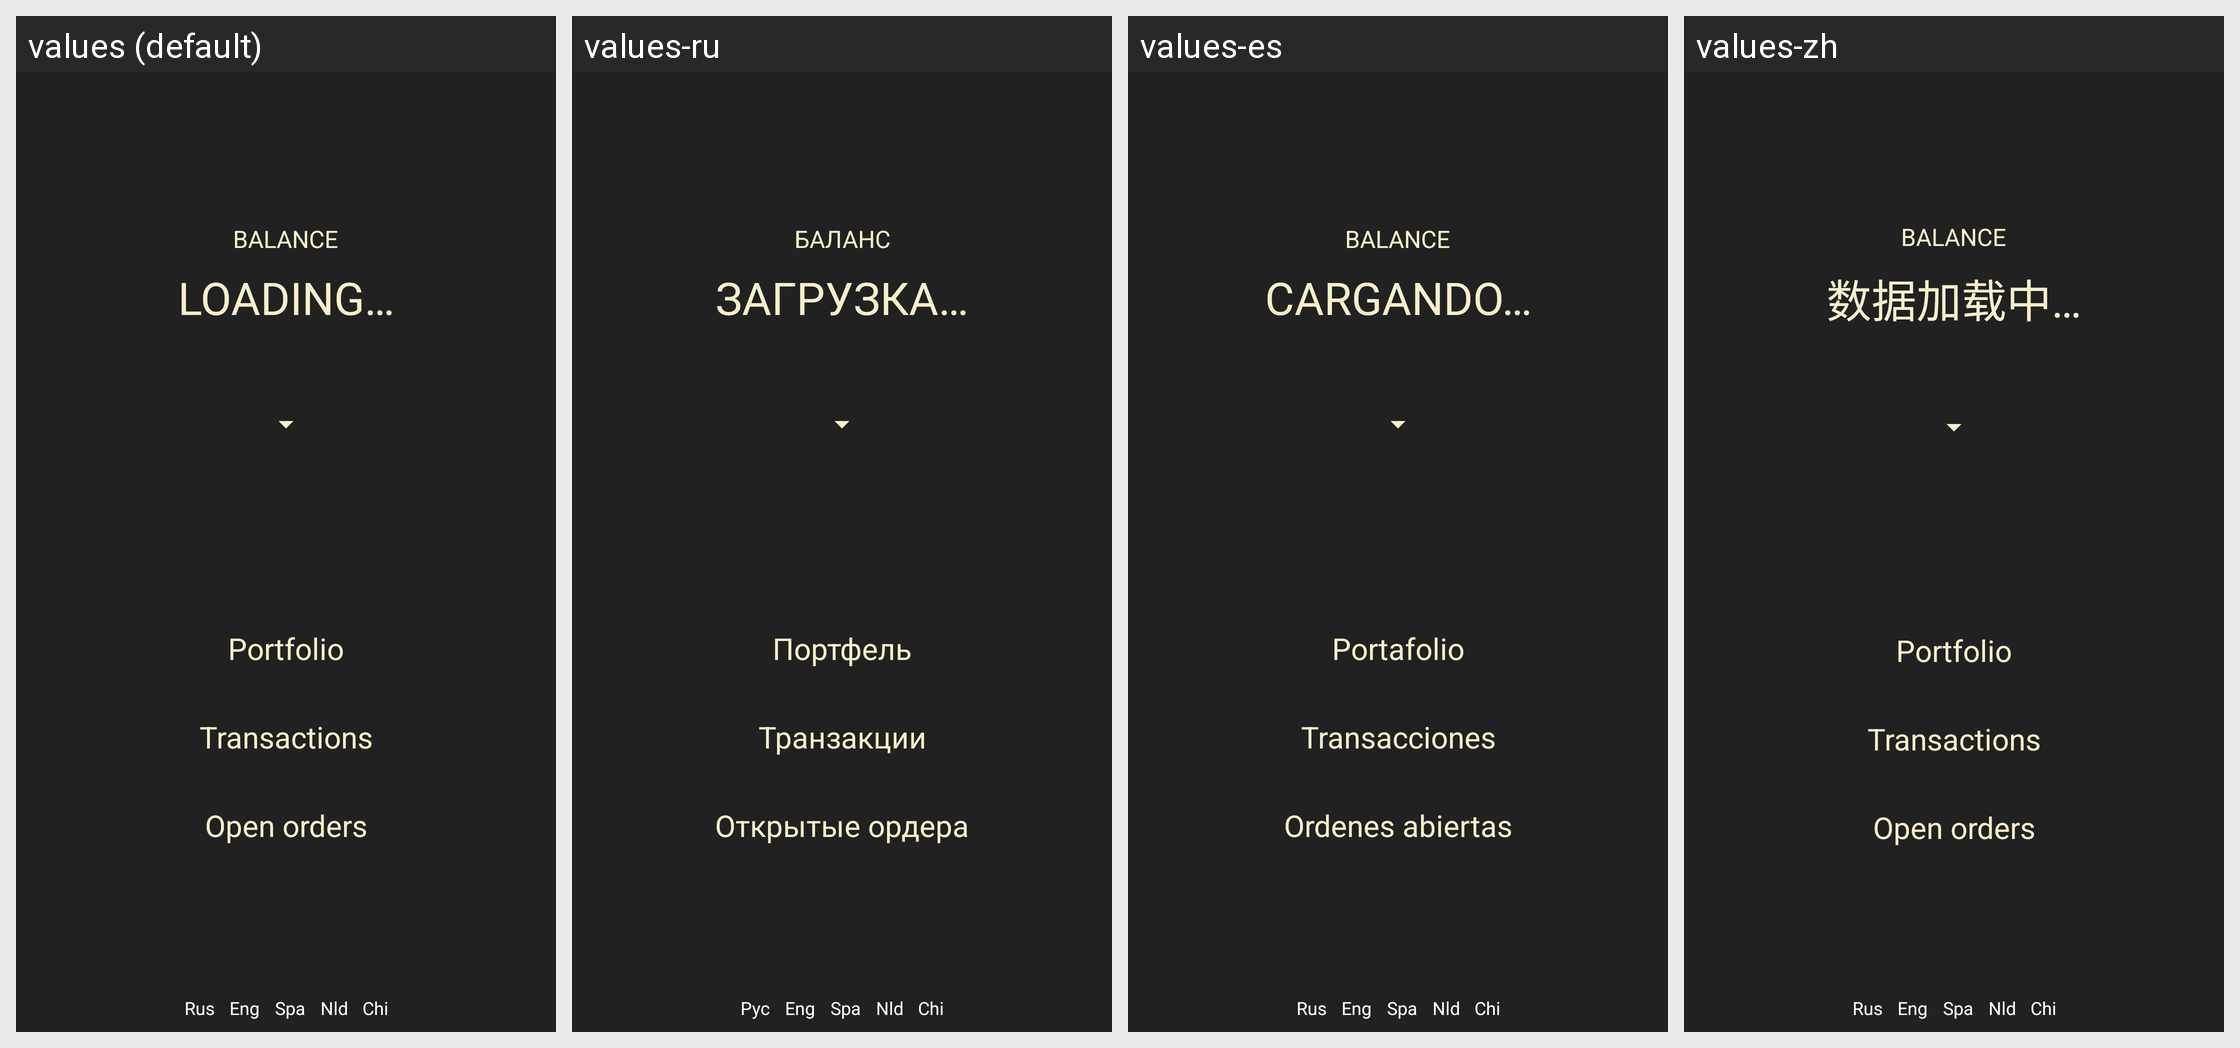

Translations of the strings shown on this Android screen, per locale in the grid:
Android screen res/layout/new_fragment_balance.xml rendered under 4 locales, left to right: values (default), values-ru, values-es, values-zh. Device: Nexus 5 (rendered at 1080×1920; each locale shown at half size, 540×960, under a caption strip naming it); theme AppTheme.
Other locales in the repository, not shown: values-nl.
Strings drawn on this screen, with the default value and each locale's value (text and hints the layout hard-codes, and strings that could not be matched under every locale, appear in the picture but are not listed):

balance
  values: Balance
  values-ru: Баланс
  values-es: Balance
  values-zh: Balance  [not translated; the default value is used]

main_activity_loading
  values: Loading…
  values-ru: Загрузка…
  values-es: Cargando…
  values-zh: 数据加载中…

portfolio
  values: Portfolio
  values-ru: Портфель
  values-es: Portafolio
  values-zh: Portfolio  [not translated; the default value is used]

transactions
  values: Transactions
  values-ru: Транзакции
  values-es: Transacciones
  values-zh: Transactions  [not translated; the default value is used]

open_orders
  values: Open orders
  values-ru: Открытые ордера
  values-es: Ordenes abiertas
  values-zh: Open orders  [not translated; the default value is used]

menu_lang_ru
  values: Rus
  values-ru: Рус
  values-es: Rus
  values-zh: Rus  [not translated; the default value is used]

menu_lang_en
  values: Eng
  values-ru: Eng
  values-es: Eng
  values-zh: Eng  [not translated; the default value is used]

menu_lang_es
  values: Spa
  values-ru: Spa
  values-es: Spa
  values-zh: Spa  [not translated; the default value is used]

menu_lang_nl
  values: Nld
  values-ru: Nld
  values-es: Nld
  values-zh: Nld  [not translated; the default value is used]

menu_lang_zh
  values: Chi
  values-ru: Chi
  values-es: Chi
  values-zh: Chi  [not translated; the default value is used]
